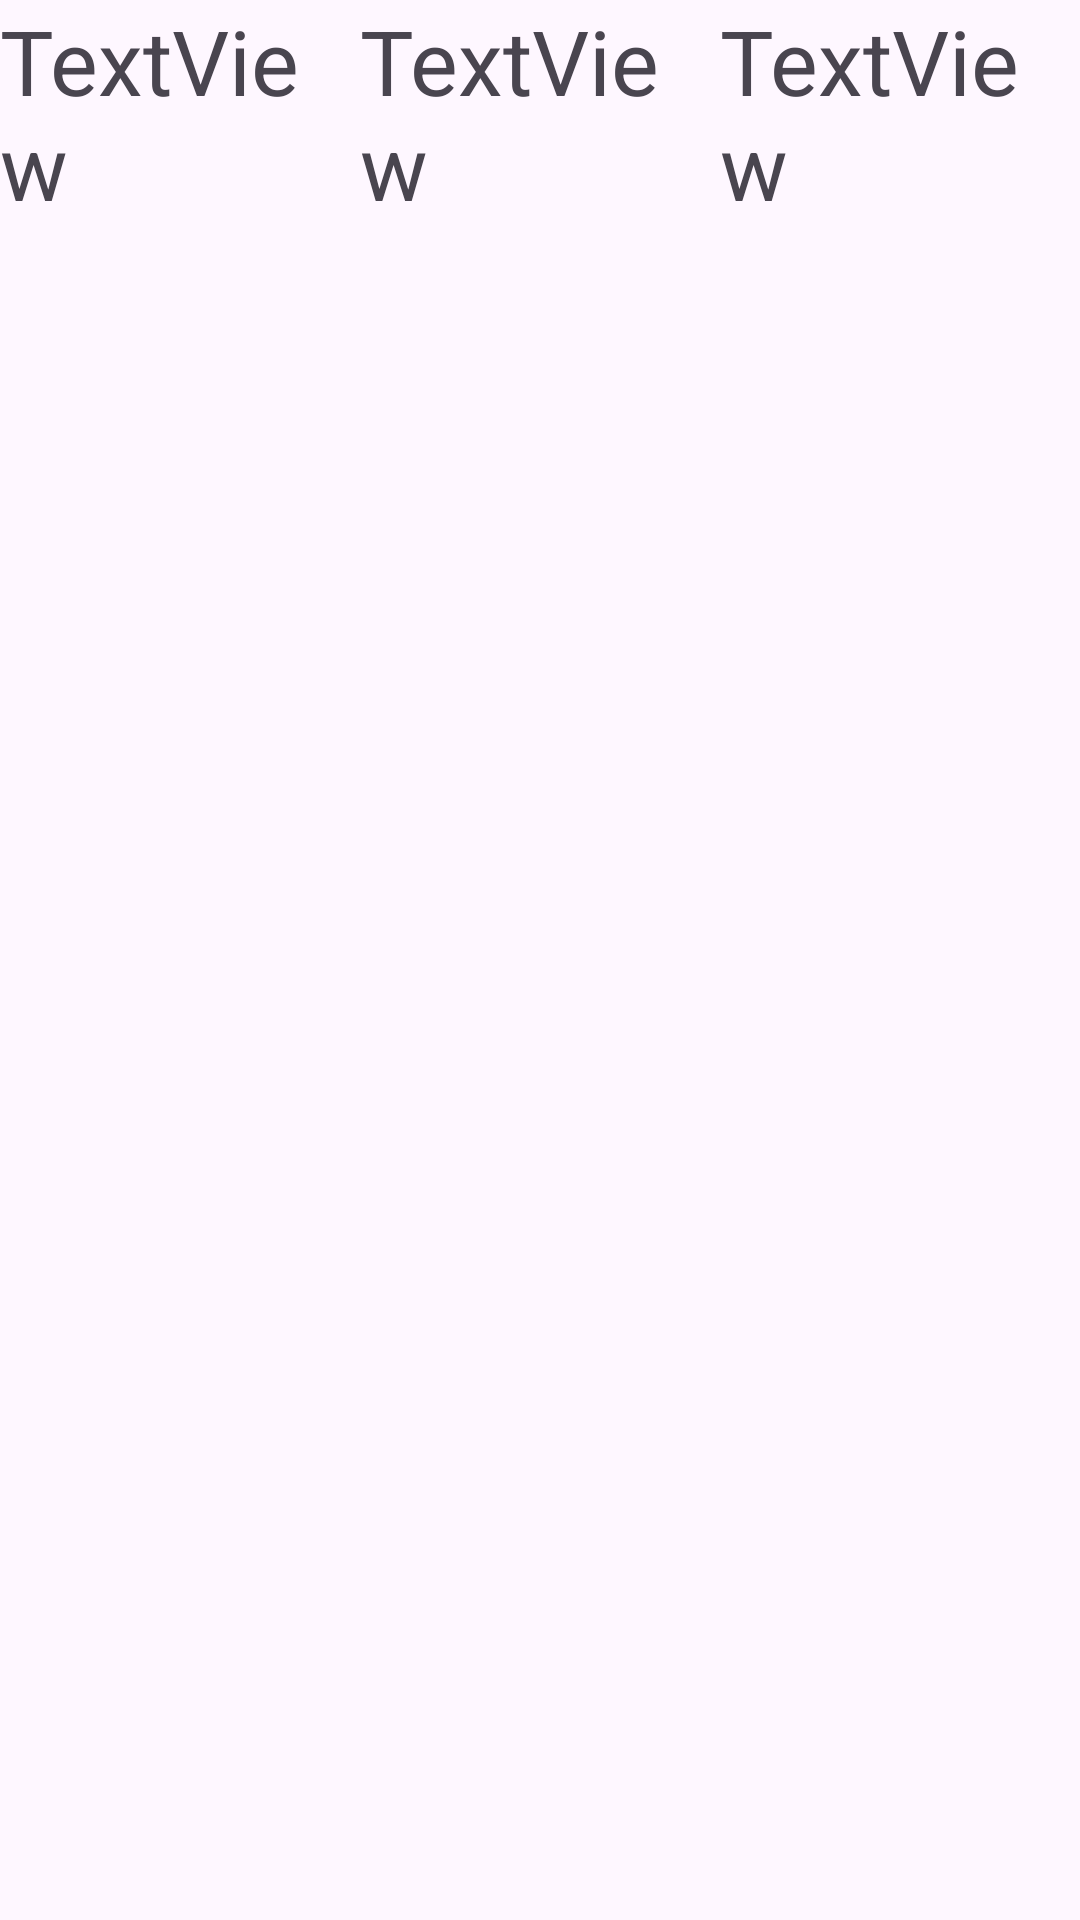

Android layout source for this screen:
<!-- AndroidManifest.xml: application theme Theme.Calym -->
<!-- res/layout/my_layout.xml -->
<?xml version="1.0" encoding="utf-8"?>
    <TableRow xmlns:android="http://schemas.android.com/apk/res/android"
        android:layout_width="match_parent"
        android:layout_height="wrap_content">

        <TextView
            android:id="@+id/tv0"
            android:layout_width="0dp"
            android:layout_height="wrap_content"
            android:layout_weight="1"
            android:text="TextView"
            android:textSize="30sp" />

        <TextView
            android:id="@+id/tv1"
            android:layout_width="0dp"
            android:layout_height="wrap_content"
            android:layout_weight="1"
            android:text="TextView"
            android:textSize="30sp" />

        <TextView
            android:id="@+id/tv2"
            android:layout_width="0dp"
            android:layout_height="wrap_content"
            android:layout_weight="1"
            android:text="TextView"
            android:textSize="30sp" />
    </TableRow>
<!-- resources referenced by this layout -->
<resources>
  <style name="Theme.Calym" parent="Base.Theme.Calym" />
  <style name="Base.Theme.Calym" parent="Theme.Material3.DayNight.NoActionBar">
          
          
      </style>
</resources>
